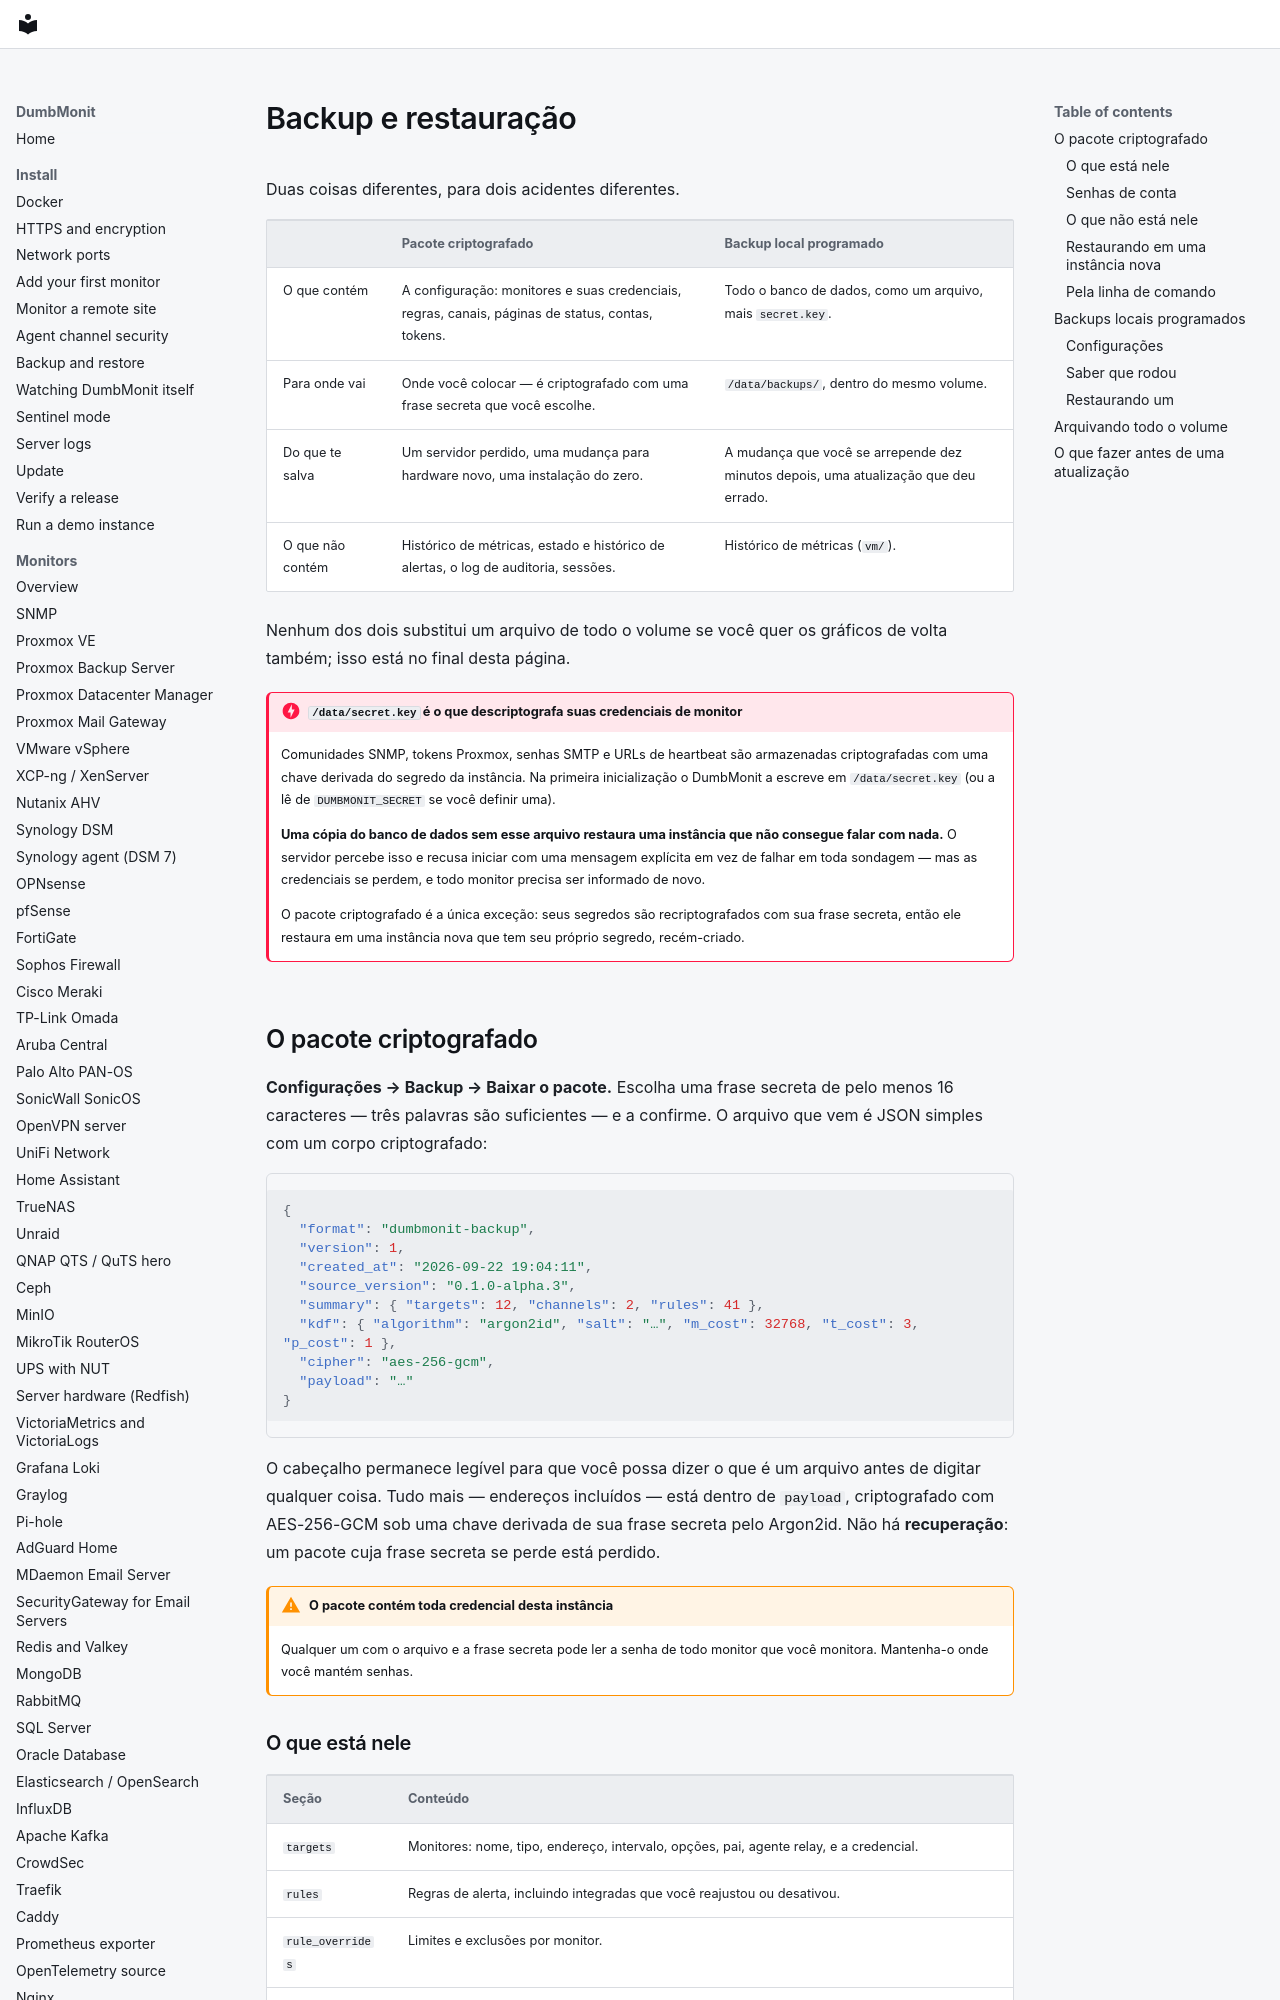

repository: laupernoe/dumbmonit · page: install/backup.pt-BR/index.html · generator: mkdocs

# Backup e restauração {#backup-and-restore}

Duas coisas diferentes, para dois acidentes diferentes.

| | Pacote criptografado | Backup local programado |
|---|---|---|
| O que contém | A configuração: monitores e suas credenciais, regras, canais, páginas de status, contas, tokens. | Todo o banco de dados, como um arquivo, mais `secret.key`. |
| Para onde vai | Onde você colocar — é criptografado com uma frase secreta que você escolhe. | `/data/backups/`, dentro do mesmo volume. |
| Do que te salva | Um servidor perdido, uma mudança para hardware novo, uma instalação do zero. | A mudança que você se arrepende dez minutos depois, uma atualização que deu errado. |
| O que não contém | Histórico de métricas, estado e histórico de alertas, o log de auditoria, sessões. | Histórico de métricas (`vm/`). |

Nenhum dos dois substitui um arquivo de todo o volume se você quer os
gráficos de volta também; isso está no final desta página.

!!! danger "`/data/secret.key` é o que descriptografa suas credenciais de monitor"
    Comunidades SNMP, tokens Proxmox, senhas SMTP e URLs de heartbeat são
    armazenadas criptografadas com uma chave derivada do segredo da
    instância. Na primeira inicialização o DumbMonit a escreve em
    `/data/secret.key` (ou a lê de `DUMBMONIT_SECRET` se você definir
    uma).

    **Uma cópia do banco de dados sem esse arquivo restaura uma instância
    que não consegue falar com nada.** O servidor percebe isso e recusa
    iniciar com uma mensagem explícita em vez de falhar em toda sondagem
    — mas as credenciais se perdem, e todo monitor precisa ser
    informado de novo.

    O pacote criptografado é a única exceção: seus segredos são
    recriptografados com sua frase secreta, então ele restaura em uma
    instância nova que tem seu próprio segredo, recém-criado.

## O pacote criptografado {#the-encrypted-bundle}

**Configurações → Backup → Baixar o pacote.** Escolha uma frase secreta
de pelo menos 16 caracteres — três palavras são suficientes — e a
confirme. O arquivo que vem é JSON simples com um corpo criptografado:

```json
{
  "format": "dumbmonit-backup",
  "version": 1,
  "created_at": "2026-09-22 19:04:11",
  "source_version": "0.1.0-alpha.3",
  "summary": { "targets": 12, "channels": 2, "rules": 41 },
  "kdf": { "algorithm": "argon2id", "salt": "…", "m_cost": 32768, "t_cost": 3, "p_cost": 1 },
  "cipher": "aes-256-gcm",
  "payload": "…"
}
```

O cabeçalho permanece legível para que você possa dizer o que é um
arquivo antes de digitar qualquer coisa. Tudo mais — endereços incluídos
— está dentro de `payload`, criptografado com AES-256-GCM sob uma chave
derivada de sua frase secreta pelo Argon2id. Não há **recuperação**: um
pacote cuja frase secreta se perde está perdido.

!!! warning "O pacote contém toda credencial desta instância"
    Qualquer um com o arquivo e a frase secreta pode ler a senha de todo
    monitor que você monitora. Mantenha-o onde você mantém senhas.
